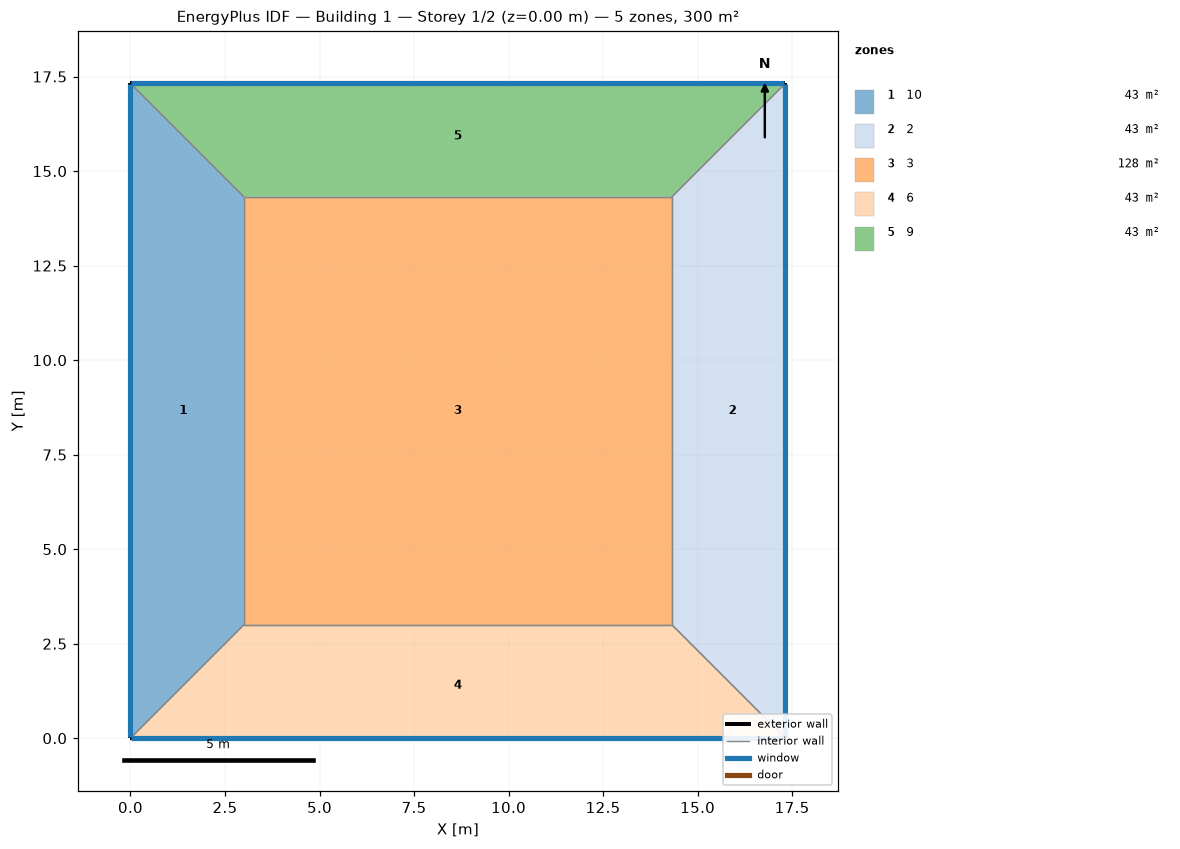
=== STOREY PLAN SPEC (per zone: floor XY polygon, exterior-wall plan segments, windows/doors) ===
zone 1: 10  (43.0 m²)
  floor: (0.00, 0.00) (0.00, 17.32) (3.00, 14.32) (3.00, 3.00)
  exterior wall: (0.00, 17.32) – (0.00, 0.00)  [17.3 m]
    window: (0.00, 17.30) – (0.00, 0.03)  [23.6 m²]
  interior walls: 3
zone 2: 2  (43.0 m²)
  floor: (17.32, 17.32) (17.32, 0.00) (14.32, 3.00) (14.32, 14.32)
  exterior wall: (17.32, 0.00) – (17.32, 17.32)  [17.3 m]
    window: (17.32, 0.03) – (17.32, 17.30)  [23.6 m²]
  interior walls: 3
zone 3: 3  (128.2 m²)
  floor: (3.00, 3.00) (3.00, 14.32) (14.32, 14.32) (14.32, 3.00)
  interior walls: 4
zone 4: 6  (43.0 m²)
  floor: (17.32, 0.00) (0.00, 0.00) (3.00, 3.00) (14.32, 3.00)
  exterior wall: (0.00, 0.00) – (17.32, 0.00)  [17.3 m]
    window: (0.03, 0.00) – (17.30, 0.00)  [23.6 m²]
  interior walls: 3
zone 5: 9  (43.0 m²)
  floor: (0.00, 17.32) (17.32, 17.32) (14.32, 14.32) (3.00, 14.32)
  exterior wall: (17.32, 17.32) – (0.00, 17.32)  [17.3 m]
    window: (17.30, 17.32) – (0.03, 17.32)  [23.6 m²]
  interior walls: 3

=== DERIVED (storey summary) ===
Building: Building 1
Storey: 1 of 2  (floor level z = 0.00 m)
Storey gross floor area: 300.0 m²
Zones on this storey: 5
  - 10: floor 43.0 m²; exterior wall 17.3 m (69.3 m²); 1 window(s) 23.6 m²; WWR 34.0%
  - 2: floor 43.0 m²; exterior wall 17.3 m (69.3 m²); 1 window(s) 23.6 m²; WWR 34.0%
  - 3: floor 128.2 m²
  - 6: floor 43.0 m²; exterior wall 17.3 m (69.3 m²); 1 window(s) 23.6 m²; WWR 34.0%
  - 9: floor 43.0 m²; exterior wall 17.3 m (69.3 m²); 1 window(s) 23.6 m²; WWR 34.0%
Zone adjacency (shared interzone walls):
  - 10 ↔ 3
  - 10 ↔ 6
  - 10 ↔ 9
  - 2 ↔ 3
  - 2 ↔ 6
  - 2 ↔ 9
  - 3 ↔ 6
  - 3 ↔ 9